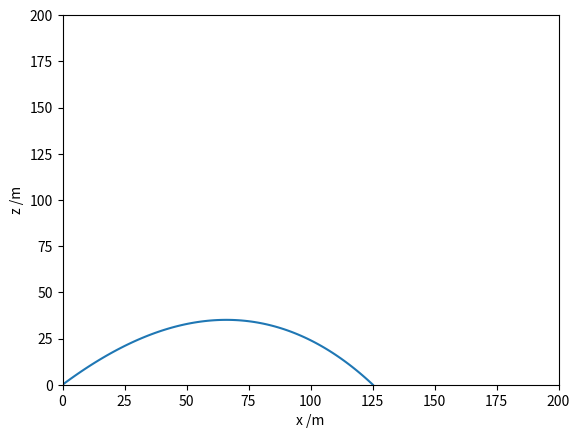

Recreate this plot in Python.
# https://scipython.com/book2/chapter-8-scipy/examples/a-projectile-with-air-resistance/
import numpy as np
from scipy.integrate import solve_ivp
import matplotlib.pyplot as plt

# Drag coefficient
DC = 0.47
# projectile radius (m)
PR = 0.05
# area (m2)
A = np.pi * PR**2
# mass (kg)
m = 0.9
# Air density (kg.m-3), acceleration due to gravity (m.s-2).
AD = 1.2255
g = 9.81
# For convenience, define  this constant.
k = 0.5 * DC * AD * A

# Initial speed and launch angle (from the horizontal).
IS = 40
IA = np.radians(45)


def deriv(t, u):
    x, xdot, z, zdot = u
    speed = np.hypot(xdot, zdot)
    xdotdot = -k / m * speed * xdot
    zdotdot = -k / m * speed * zdot - g
    return xdot, xdotdot, zdot, zdotdot


# Initial conditions: x0, v0_x, z0, v0_z.
u0 = (
    0,
    IS * np.cos(IA),
    0.0,
    IS * np.sin(IA),
)
# Integrate up to tf unless we hit the target sooner.
t0, tf = 0, 50


def hit_target(t, u):
    # We've hit the target if the z-coordinate is 0.
    return u[2]


# Stop the integration when we hit the target.
hit_target.terminal = True
# We must be moving downwards (don't stop before we begin moving upwards!)
hit_target.direction = -1


def max_height(t, u):
    # The maximum height is obtained when the z-velocity is zero.
    return u[3]


soln = solve_ivp(
    deriv, (t0, tf), u0, dense_output=True, events=(hit_target, max_height)
)
print(soln)
print("Time to target = {:.2f} s".format(soln.t_events[0][0]))
print("Time to highest point = {:.2f} s".format(soln.t_events[1][0]))

# A fine grid of time points from 0 until impact time.
t = np.linspace(0, soln.t_events[0][0], 100)

# Retrieve the solution for the time grid and plot the trajectory.
sol = soln.sol(t)
x, z = sol[0], sol[2]
print("Range to target, xmax = {:.2f} m".format(x[-1]))
print("Maximum height, zmax = {:.2f} m".format(max(z)))
plt.plot(x, z)
plt.xlabel("x /m")
plt.ylabel("z /m")
plt.xlim([0,200])
plt.ylim([0,200])
plt.show()
